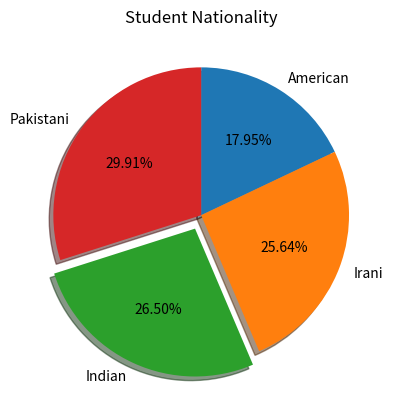

Source code (Python):
import matplotlib.pyplot as plt

nationalities = ["Pakistani", "Irani", "American", "Indian"]
students = [70, 60, 42, 62]

explode = [0, 0, 0.1, 0]           # this is for a cell to be some out from grpah.

pairs = zip(students, nationalities)    # little bit like key value pairs in dictionary.
#print(list(pairs))
pairs = sorted(list(pairs))
#print(list(pairs))
students, nationalities = zip(*pairs)        # converting to true list


plt.pie(students, labels=nationalities, autopct="%.2f%%", shadow=True, explode=explode, counterclock=False, startangle=90) 
plt.title("Student Nationality")
plt.show()

